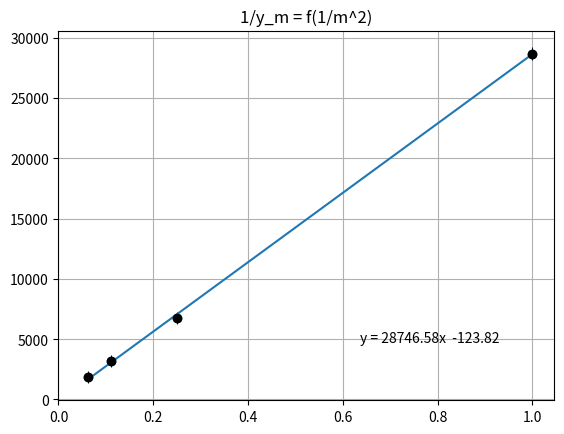

The matplotlib source for this figure:
import numpy as np 
import matplotlib.pyplot as plt 

def calculate_sums(x, y):
    sumx = sum(x)
    sumy = sum(y)
    sumx2 = sum([i**2 for i in x])
    sumxy = sum(i*j for i,j in zip(x,y))
    return sumx, sumy, sumx2, sumxy

def calculate_parameters(sumx, sumy, sumx2, sumxy, n):
    delta = n*sumx2 - sumx**2
    slope = (n*sumxy - sumx*sumy) / delta
    ordinate = (sumx2*sumy - sumx*sumxy) / delta
    return slope, ordinate, delta

def calculate_errors(x, y, slope, ordinate, delta, n):
    riza = sum((y[i] - ordinate - slope*x[i])**2 for i in range(n))
    uncertainty = np.sqrt(1/(n-2)*riza)
    slopeerr = np.sqrt(uncertainty**2*n/delta)
    ordinateerr = np.sqrt(uncertainty**2*sumx2/delta)
    return uncertainty, slopeerr, ordinateerr

def plot_graph(x, y, slope, ordinate, yerr):
    plt.grid(True)
    plt.errorbar(x, y, yerr=yerr, fmt='o', color='black',elinewidth=0.7)
    plt.scatter(x, y)
    plt.plot(x, [slope*x_i + ordinate for x_i in x])
    plt.xlim(left=0)
    plt.title('1/y_m = f(1/m^2)')
    equation = f"y = {slope:.2f}x  {ordinate:.2f}"
    plt.text(0.89, 0.15, equation, transform=plt.gca().transAxes, fontsize=10, verticalalignment='bottom',horizontalalignment='right')
    plt.savefig('analisi.png', dpi=300)


xvals = [1,1/4,1/9,1/16]
yvals = [1/(0.01181/2)**2,1/(0.02433/2)**2,1/(0.03553/2)**2,1/(0.04683/2)**2]
n = len(xvals)

sumx, sumy, sumx2, sumxy = calculate_sums(xvals, yvals)
slope, ordinate, delta = calculate_parameters(sumx, sumy, sumx2, sumxy, n)
uncertainty, slopeerr, ordinateerr = calculate_errors(xvals, yvals, slope, ordinate, delta, n)

print('klisi =', slope, '+-', slopeerr)
print('tetagmeni =', ordinate, '+-', ordinateerr)
print('sigma =', uncertainty)

plot_graph(xvals, yvals, slope, ordinate, 500)